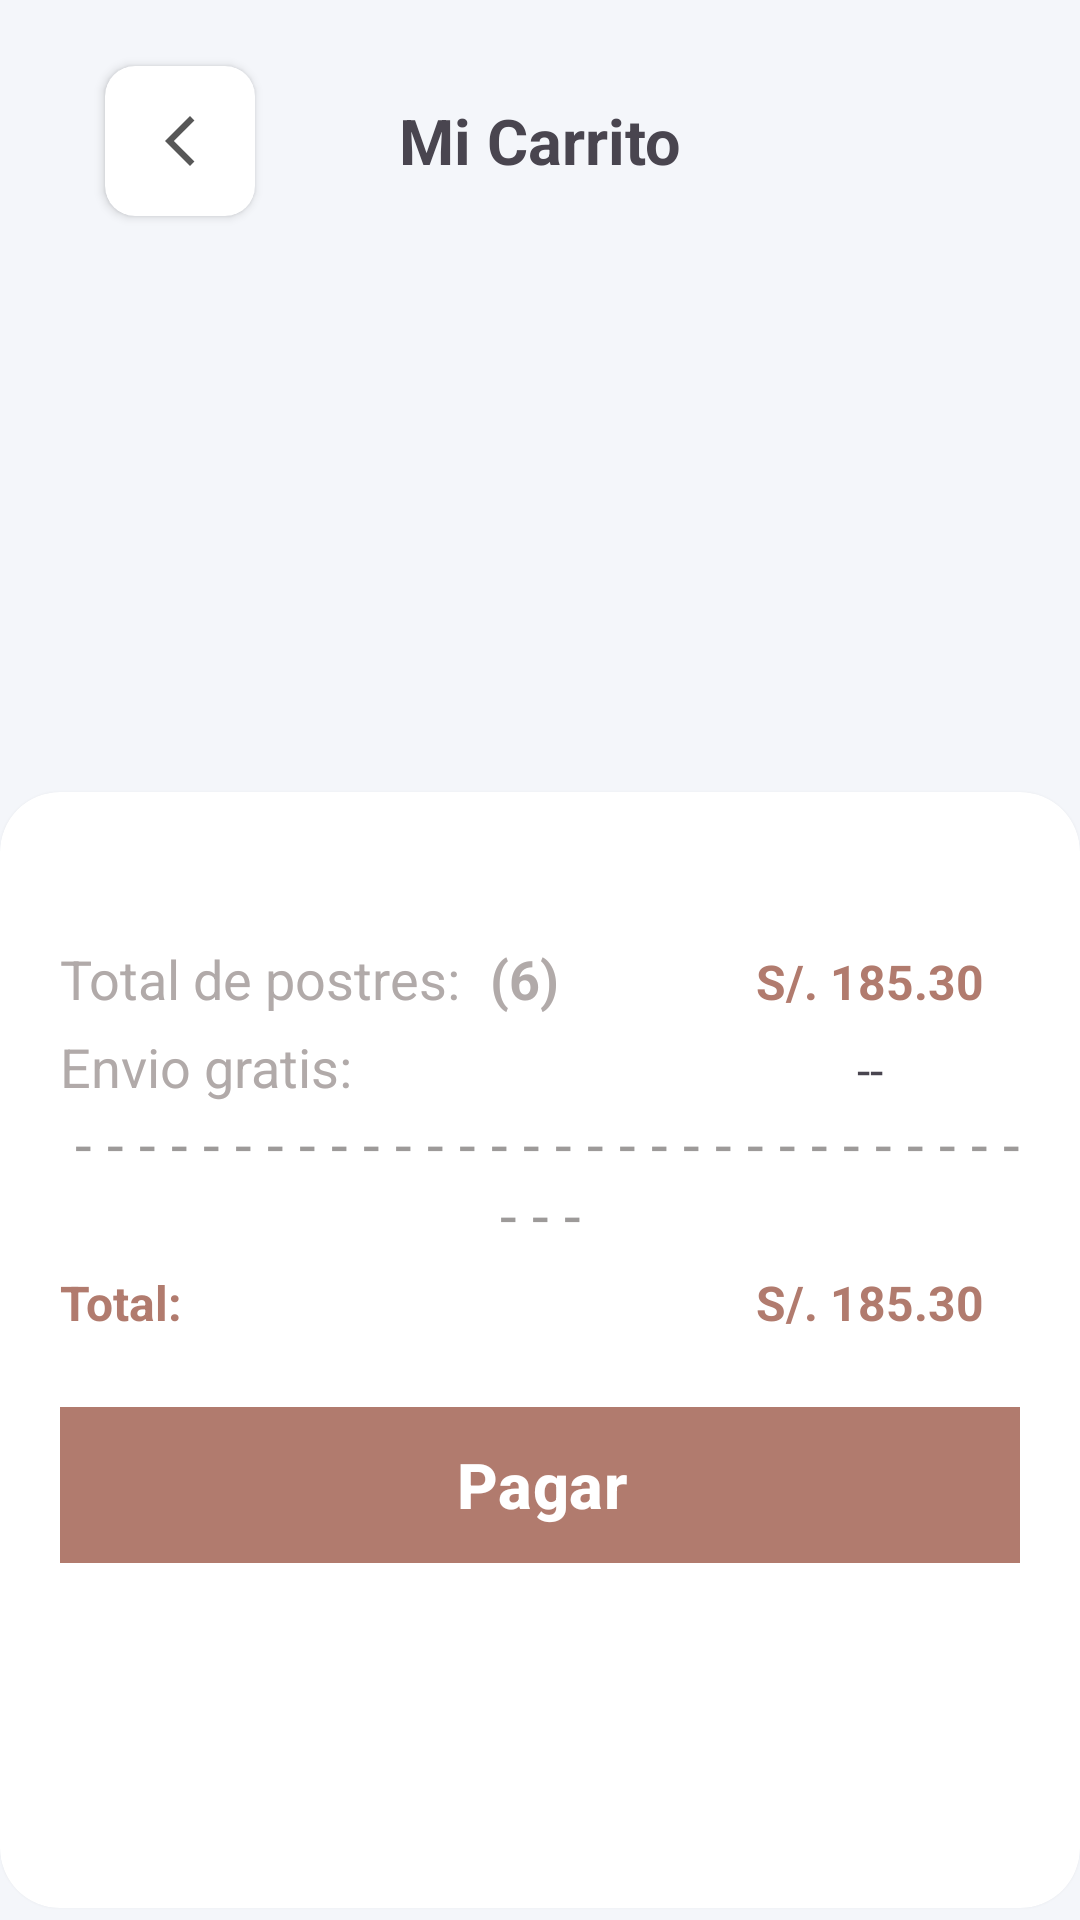

Here is an Android app screen rendered from its layout file. Give the layout XML and the strings, colors and styles it references.
<!-- AndroidManifest.xml: application theme Theme.EF_Ecommerce -->
<!-- res/layout/fragment_cart.xml -->
<?xml version="1.0" encoding="utf-8"?>
<androidx.constraintlayout.widget.ConstraintLayout xmlns:android="http://schemas.android.com/apk/res/android"
    xmlns:app="http://schemas.android.com/apk/res-auto"
    xmlns:tools="http://schemas.android.com/tools"
    android:layout_width="match_parent"
    android:layout_height="match_parent"
    android:background="#F4F6FA"
    tools:context=".Fragments.CartFragment">

    <LinearLayout
        android:id="@+id/linearLayout9"
        android:layout_width="match_parent"
        android:layout_height="wrap_content"
        android:gravity="center"
        app:layout_constraintEnd_toEndOf="parent"
        app:layout_constraintStart_toStartOf="parent"
        app:layout_constraintTop_toTopOf="parent">


        <LinearLayout
            android:layout_width="0dp"
            android:layout_height="wrap_content"
            android:layout_gravity="center"
            android:layout_weight="1"
            android:gravity="center">

            <androidx.cardview.widget.CardView
                android:layout_width="50dp"
                android:layout_height="50dp"
                android:layout_gravity="center"
                android:layout_margin="22dp"
                app:cardCornerRadius="10dp">

                <ImageButton
                    android:id="@+id/btn_back"
                    android:layout_width="match_parent"
                    android:layout_height="match_parent"
                    android:layout_gravity="center"
                    android:backgroundTint="@android:color/transparent"
                    android:contentDescription="@null"
                    android:src="@drawable/ic_back"
                    app:layout_constraintEnd_toEndOf="parent"
                    app:layout_constraintTop_toTopOf="parent" />


            </androidx.cardview.widget.CardView>
        </LinearLayout>


        <TextView
            android:layout_width="0dp"
            android:layout_height="wrap_content"
            android:layout_weight="1"
            android:text="Mi Carrito"
            android:textAlignment="center"
            android:textSize="21dp"
            android:textStyle="bold" />

        <LinearLayout
            android:layout_width="0dp"
            android:layout_height="wrap_content"
            android:layout_weight="1" />
    </LinearLayout>

    <LinearLayout

        android:id="@+id/linearLayout10"
        android:layout_width="match_parent"
        android:layout_height="0dp"

        android:layout_marginBottom="10dp"

        app:layout_constraintBottom_toTopOf="@+id/linearLayout16"
        app:layout_constraintEnd_toEndOf="parent"
        app:layout_constraintStart_toStartOf="parent"
        app:layout_constraintTop_toBottomOf="@+id/linearLayout9">

        <androidx.recyclerview.widget.RecyclerView

            android:id="@+id/rvCartItems"
            android:layout_width="match_parent"
            android:layout_height="match_parent"
            android:layout_marginHorizontal="10dp"
            android:layout_weight="1"
            android:orientation="vertical" />

    </LinearLayout>

    <LinearLayout
        android:id="@+id/linearLayout16"
        android:layout_width="match_parent"
        android:layout_height="380dp"


        app:layout_constraintBottom_toBottomOf="parent"
        app:layout_constraintEnd_toEndOf="parent"
        app:layout_constraintStart_toStartOf="parent">

        <androidx.cardview.widget.CardView
            android:layout_width="match_parent"
            android:layout_height="match_parent"
            android:layout_marginVertical="4dp"
            app:cardCornerRadius="20dp">

            <androidx.constraintlayout.widget.ConstraintLayout
                android:layout_width="match_parent"
                android:layout_height="match_parent"
                android:layout_marginTop="30dp"
                android:padding="20dp">


                <LinearLayout
                    android:id="@+id/linearLayout12"
                    android:layout_width="match_parent"
                    android:layout_height="wrap_content"

                    android:orientation="horizontal"
                    app:layout_constraintEnd_toEndOf="parent"
                    app:layout_constraintStart_toStartOf="parent"
                    app:layout_constraintTop_toTopOf="parent">

                    <TextView
                        android:layout_width="wrap_content"
                        android:layout_height="wrap_content"
                        android:text="Total de postres:"
                        android:textColor="#B1AAA9"
                        android:textSize="18dp" />

                    <TextView
                        android:id="@+id/tvQntAll"
                        android:layout_width="0dp"
                        android:layout_height="wrap_content"
                        android:layout_marginStart="10dp"
                        android:layout_weight="1"
                        android:text="(6)"
                        android:textColor="#B1AAA9"
                        android:textSize="18dp"
                        android:textStyle="bold" />

                    <TextView
                        android:id="@+id/tvTotal"
                        android:layout_width="100dp"
                        android:layout_height="wrap_content"
                        android:text="S/. 185.30"
                        android:textAlignment="center"
                        android:textColor="@color/orange"
                        android:textSize="16dp"
                        android:textStyle="bold" />


                </LinearLayout>

                <LinearLayout
                    android:id="@+id/linearLayout14"
                    android:layout_width="match_parent"
                    android:layout_height="wrap_content"
                    android:layout_marginTop="5dp"


                    android:orientation="horizontal"
                    app:layout_constraintEnd_toEndOf="parent"
                    app:layout_constraintStart_toStartOf="parent"
                    app:layout_constraintTop_toBottomOf="@+id/linearLayout12">

                    <TextView
                        android:layout_width="wrap_content"
                        android:layout_height="wrap_content"
                        android:text="Envio gratis:"

                        android:textColor="#B1AAA9"
                        android:textSize="18dp" />

                    <TextView
                        android:layout_width="0dp"
                        android:layout_height="wrap_content"
                        android:layout_marginStart="10dp"
                        android:layout_weight="1"

                        android:textColor="#B1AAA9"
                        android:textSize="16dp"
                        android:textStyle="bold" />

                    <TextView
                        android:layout_width="100dp"
                        android:layout_height="wrap_content"
                        android:text="--"
                        android:textAlignment="center"
                        android:textSize="16dp" />


                </LinearLayout>

                <TextView
                    android:id="@+id/view"
                    android:layout_width="match_parent"
                    android:layout_height="0dp"
                    android:text=" - - - - - - - - - - - - - - - - - - - - - - - - - - - - - - - - -"
                    android:textAlignment="center"
                    android:textColor="#9D9A99"
                    android:textSize="20dp"
                    app:layout_constraintEnd_toEndOf="parent"
                    app:layout_constraintStart_toStartOf="parent"
                    app:layout_constraintTop_toBottomOf="@+id/linearLayout14" />

                <LinearLayout

                    android:id="@+id/linearLayout15"
                    android:layout_width="match_parent"
                    android:layout_height="wrap_content"
                    android:layout_marginTop="5dp"
                    android:orientation="horizontal"
                    app:layout_constraintEnd_toEndOf="parent"
                    app:layout_constraintStart_toStartOf="parent"
                    app:layout_constraintTop_toBottomOf="@+id/view">

                    <TextView
                        android:layout_width="wrap_content"
                        android:layout_height="wrap_content"
                        android:text="Total:"
                        android:textColor="@color/orange"
                        android:textSize="16dp"
                        android:textStyle="bold" />

                    <TextView
                        android:layout_width="0dp"
                        android:layout_height="wrap_content"
                        android:layout_marginStart="10dp"
                        android:layout_weight="1"

                        android:textColor="#B1AAA9"
                        android:textSize="16dp"
                        android:textStyle="bold" />

                    <TextView
                        android:id="@+id/tvTotalCart"
                        android:layout_width="100dp"
                        android:layout_height="wrap_content"
                        android:text="S/. 185.30"
                        android:textAlignment="center"
                        android:textColor="@color/orange"
                        android:textSize="16dp"
                        android:textStyle="bold" />


                </LinearLayout>


                <com.google.android.material.button.MaterialButton
                    android:id="@+id/btnPay"
                    android:layout_width="350dp"
                    android:layout_height="60dp"
                    android:backgroundTint="@color/orange"
                    android:text="Pagar"
                    android:textAllCaps="false"
                    android:textColor="@color/white"
                    android:textSize="21dp"
                    android:textStyle="bold"
                    app:cornerRadius="10dp"
                  android:layout_marginTop="20dp"
                    app:layout_constraintEnd_toEndOf="parent"
                    app:layout_constraintStart_toStartOf="parent"
                    app:layout_constraintTop_toBottomOf="@+id/linearLayout15" />

            </androidx.constraintlayout.widget.ConstraintLayout>


        </androidx.cardview.widget.CardView>


    </LinearLayout>
</androidx.constraintlayout.widget.ConstraintLayout>
<!-- resources referenced by this layout -->
<resources>
  <color name="orange">#b17b6e</color>
  <color name="white">#FFFFFFFF</color>
  <!-- drawable ic_back (drawable) -->
  <vector xmlns:android="http://schemas.android.com/apk/res/android"
      android:width="20dp"
      android:height="20dp"
      android:viewportWidth="960"
      android:viewportHeight="960"
      android:tint="#C6272727">
    <path
        android:fillColor="@android:color/white"
        android:pathData="M640,880L240,480L640,80L711,151L382,480L711,809L640,880Z"/>
  </vector>
  <style name="Theme.EF_Ecommerce" parent="Base.Theme.EF_Ecommerce" />
  <style name="Base.Theme.EF_Ecommerce" parent="Theme.Material3.DayNight.NoActionBar">
          
          
          <item name="android:statusBarColor">#B76D5C</item>
      </style>
</resources>
